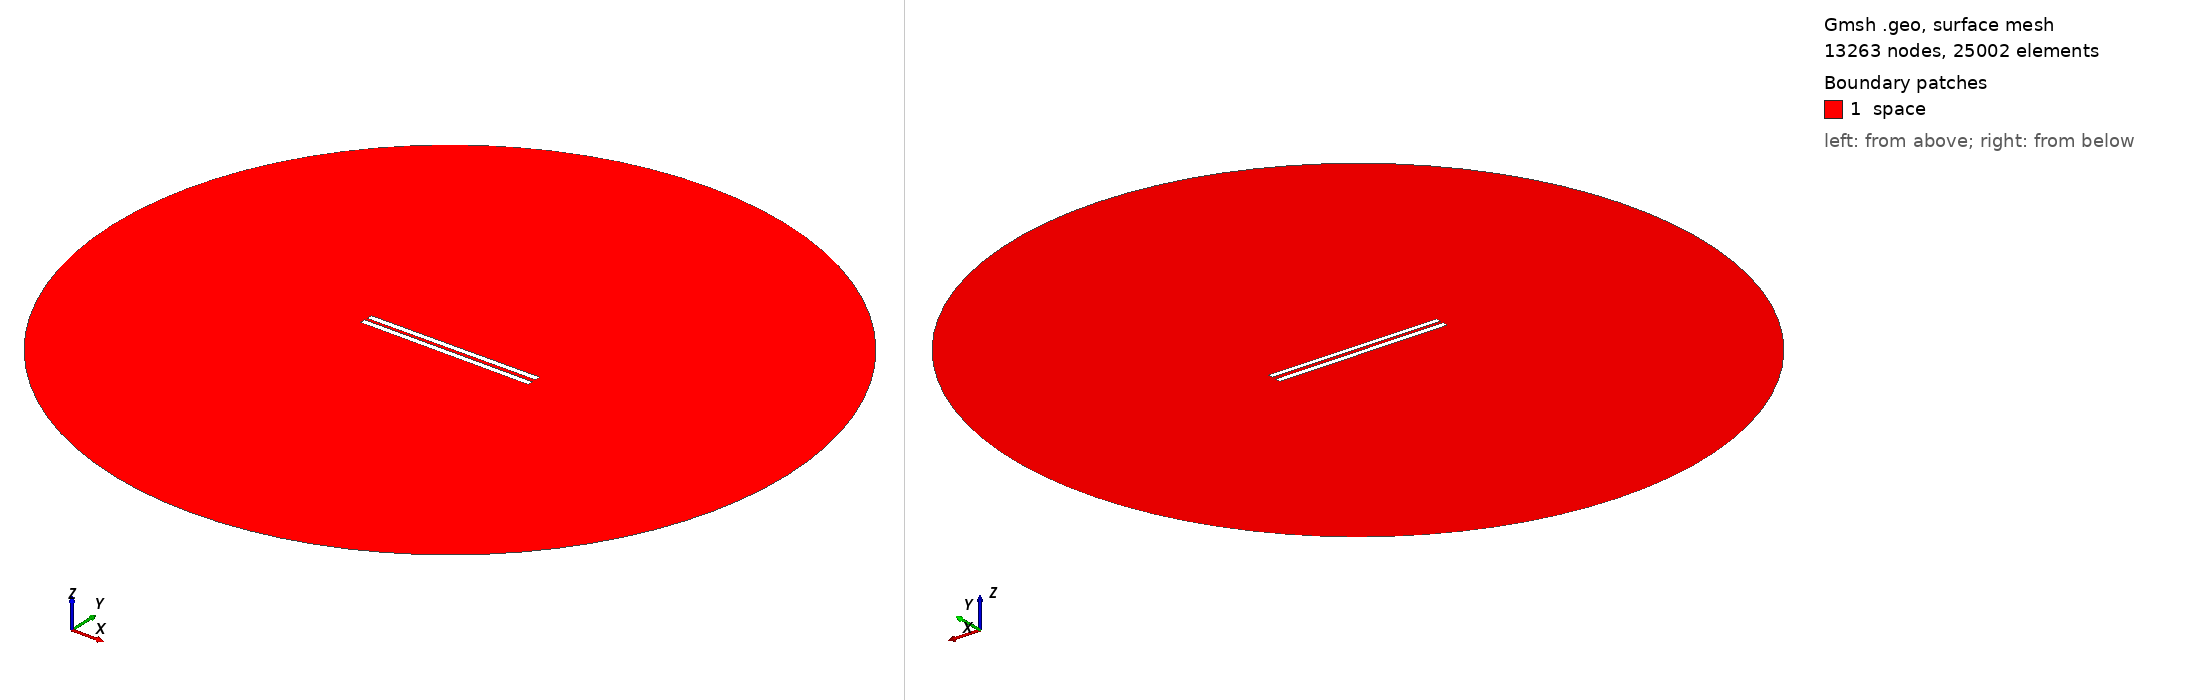

Gmsh geometry script, surface-meshed: 13263 nodes, 25002 surface elements. Boundary patches (legend numbers): 1 space. Left view from above one corner, right view from below the opposite corner. Legend entries are the model's physical surfaces. The drawing asked Gmsh for element sizes between 1% and 20% of the model's largest extent; the script's own settings can give other sizes.

=== 454.geo (drawn) ===
// Set the geometry kernel
SetFactory("OpenCASCADE");

//---------------------------------------
// Rectangles
//---------------------------------------

// Rectangle 1 (top)
Point(1) = {-49.67777777777778, 1.0277777777777777, 0, 1.0};
Point(2) = {49.67777777777778, 1.0277777777777777, 0, 1.0};
Point(3) = {49.67777777777778, 4.383333333333333, 0, 1.0};
Point(4) = {-49.67777777777778, 4.383333333333333, 0, 1.0};

Line(1) = {1, 2};
Line(2) = {2, 3};
Line(3) = {3, 4};
Line(4) = {4, 1};

Line Loop(1) = {1, 2, 3, 4};
Plane Surface(1) = {1};

Rotate { {0, 0, 1}, {0,  1.0277777777777777,  0}, 0.006 } {
  Surface{1};
}

// Rectangle 2 (bottom)
Point(5) = {-49.67777777777778, -1.0277777777777777, 0, 1.0};
Point(6) = {49.67777777777778, -1.0277777777777777, 0, 1.0};
Point(7) = {49.67777777777778, -4.383333333333333, 0, 1.0};
Point(8) = {-49.67777777777778, -4.383333333333333, 0, 1.0};

Line(5) = {5, 6};
Line(6) = {6, 7};
Line(7) = {7, 8};
Line(8) = {8, 5};

Line Loop(2) = {5, 6, 7, 8};
Plane Surface(2) = {2}; 


//---------------------------------------
// Circle
//---------------------------------------

// Define points
Point(9) = {0, 0, 0};        // Center
Point(10) = {200, 0, 0};     // Start point
Point(11) = {0, 200, 0};     // 90 degrees
Point(12) = {-200, 0, 0};    // 180 degrees
Point(13) = {0, -200, 0};    // 270 degrees

// Define circle arcs (each needs start, center, end)
Circle(9) = {10, 9, 11};
Circle(10) = {11, 9, 12};
Circle(11) = {12, 9, 13};
Circle(12) = {13, 9, 10};

// Define curve loop and surface if needed
Curve Loop(3) = {9, 10, 11, 12};
Surface(3) = {3};

// Subtract Rectangles from Circle
BooleanDifference{ Surface{3}; Delete; }{ Surface{1}; Surface{2}; Delete; }

//---------------------------------------
// Transfinite Lines and Surface
//---------------------------------------
r = 7;
Transfinite Line {1, 3} = 50*r Using Progression 1;
Transfinite Line {2, 4} = 2*r Using Progression 1;
Transfinite Line {5, 7} = 50*r Using Progression 1;
Transfinite Line {6, 8} = 2*r Using Progression 1;
Transfinite Line {9, 10, 11, 12} = 20 Using Progression 1;

//---------------------------------------
// Define Physical Groups
//---------------------------------------                

//--- Physical Curves
// Physical groups for boundaries
Physical Line("force_segment", 10) = {1};
Physical Line("upper_plate", 11) = {2, 3, 4};
Physical Line("lower_plate", 12) = {5, 6, 7, 8};
Physical Line("boundary", 20) = {9, 10, 11, 12};

//--- Physical Surfaces
Physical Surface("space", 30) = {3};

//---------------------------------------
// 6. Generate the Mesh
//---------------------------------------
Mesh 2;  // 2D mesh generation
